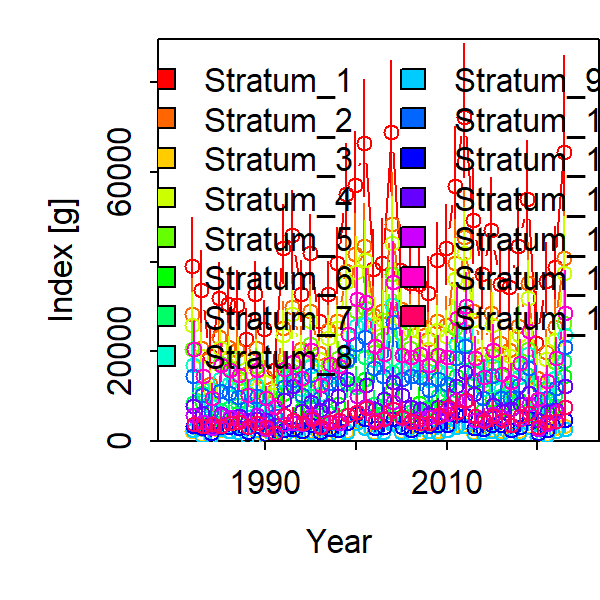

The table this chart was drawn from, first rows:
Category, Time, Stratum, Units, Estimate, Std. Error for Estimate, Std. Error for ln(Estimate)
1, 1982, Stratum_1, [g], 39046, 7529, 0.245
1, 1983, Stratum_1, [g], 33607, 6342, 0.2389
1, 1984, Stratum_1, [g], 18863, 4452, 0.3055
1, 1985, Stratum_1, [g], 31771, 5699, 0.2252
1, 1986, Stratum_1, [g], 30437, 5156, 0.2114
1, 1987, Stratum_1, [g], 30407, 5404, 0.2233
1, 1988, Stratum_1, [g], 22809, 4611, 0.2587
1, 1989, Stratum_1, [g], 32868, 5277, 0.2005
1, 1990, Stratum_1, [g], 25003, 4530, 0.2291
1, 1991, Stratum_1, [g], 15773, 2677, 0.2122
1, 1992, Stratum_1, [g], 43067, 6972, 0.2025
1, 1993, Stratum_1, [g], 45860, 7425, 0.2004
1, 1994, Stratum_1, [g], 32866, 5434, 0.2072
1, 1995, Stratum_1, [g], 41959, 6321, 0.1851
1, 1996, Stratum_1, [g], 26836, 4513, 0.2095
1, 1997, Stratum_1, [g], 32876, 5348, 0.2016
1, 1998, Stratum_1, [g], 39673, 5928, 0.1834
1, 1999, Stratum_1, [g], 55131, 8356, 0.1857
1, 2000, Stratum_1, [g], 57128, 8928, 0.1914
1, 2001, Stratum_1, [g], 66352, 10455, 0.1948
1, 2002, Stratum_1, [g], 38433, 6435, 0.2061
1, 2003, Stratum_1, [g], 39708, 7039, 0.2226
1, 2004, Stratum_1, [g], 68806, 11637, 0.2111
1, 2005, Stratum_1, [g], 38228, 7101, 0.2332
1, 2006, Stratum_1, [g], 35200, 6197, 0.2192
1, 2007, Stratum_1, [g], 34970, 6119, 0.2184
1, 2008, Stratum_1, [g], 32914, 5917, 0.2251
1, 2009, Stratum_1, [g], 40297, 6326, 0.1933
1, 2010, Stratum_1, [g], 43012, 7097, 0.2048
1, 2011, Stratum_1, [g], 56857, 9624, 0.2113
1, 2012, Stratum_1, [g], 72283, 11948, 0.2041
1, 2013, Stratum_1, [g], 49197, 8403, 0.213
1, 2014, Stratum_1, [g], 37128, 6616, 0.2233
1, 2015, Stratum_1, [g], 46937, 8411, 0.2254
1, 2016, Stratum_1, [g], 35105, 6090, 0.215
1, 2017, Stratum_1, [g], 34419, 6545, 0.2412
1, 2018, Stratum_1, [g], 43454, 8251, 0.24
1, 2019, Stratum_1, [g], 53887, 9432, 0.2183
1, 2020, Stratum_1, [g], 21927, 6967, 0.4209
1, 2021, Stratum_1, [g], 35757, 6151, 0.2152
1, 2022, Stratum_1, [g], 38772, 6612, 0.2113
1, 2023, Stratum_1, [g], 64463, 14322, 0.2881
1, 1982, Stratum_2, [g], 28265, 5678, 0.2531
1, 1983, Stratum_2, [g], 20666, 3966, 0.2404
1, 1984, Stratum_2, [g], 12819, 3079, 0.3078
1, 1985, Stratum_2, [g], 23093, 4333, 0.2327
1, 1986, Stratum_2, [g], 21031, 3762, 0.2209
1, 1987, Stratum_2, [g], 20396, 3770, 0.2289
1, 1988, Stratum_2, [g], 14977, 3151, 0.2676
1, 1989, Stratum_2, [g], 20787, 3526, 0.2092
1, 1990, Stratum_2, [g], 14259, 2752, 0.2416
1, 1991, Stratum_2, [g], 11167, 1955, 0.2154
1, 1992, Stratum_2, [g], 25158, 4338, 0.2127
1, 1993, Stratum_2, [g], 29896, 5204, 0.2121
1, 1994, Stratum_2, [g], 20623, 3563, 0.214
1, 1995, Stratum_2, [g], 29082, 4512, 0.1875
1, 1996, Stratum_2, [g], 19542, 3279, 0.2053
1, 1997, Stratum_2, [g], 24851, 4043, 0.198
1, 1998, Stratum_2, [g], 26790, 4105, 0.1849
1, 1999, Stratum_2, [g], 37833, 5881, 0.1868
... 570 more rows
